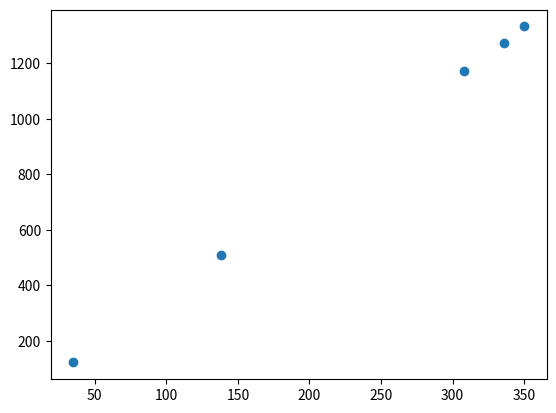

Recreate this plot in Python.
import matplotlib.pyplot as plt

x = [336, 138, 35, 308, 350]
y = [1275, 511, 122, 1173, 1333]

plt.scatter(x, y)
plt.show()
